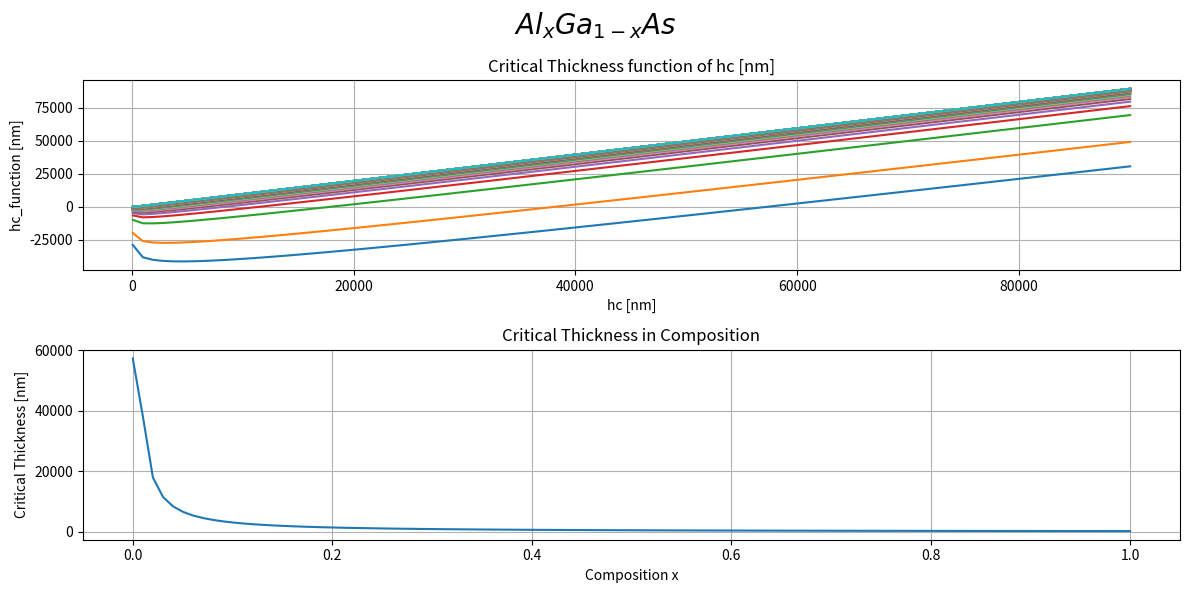

This figure's Python source:
import matplotlib.pyplot as plt
import math as mt
import numpy as np


# Matthews - Blakeslee model

def interpolate(val1, val2, x):
    temp = []
    for i in x:
        temp.append(val1 * (1 - i) + val2 * i)
    return temp


def hc_function(hc_val, b_val, v_val, f_val):
    temp = hc_val - ((b_val / (2 * mt.pi * f_val)) * ((1 - 0.25 * v_val) / (1 + v_val)) * (np.log(hc_val / b_val) + 1))
    return temp


def bisection(xl, xr, eps, fun, b_val, v_val, f_val):
    if fun(xr, b_val, v_val, f_val) * fun(xl, b_val, v_val, f_val) > 0:
        return None
    while (xr - xl) / 2.0 > eps:
        xs = (xr + xl) / 2.0
        if fun(xs, b_val, v_val, f_val) * fun(xl, b_val, v_val, f_val) <= 0:
            xr = xs
        else:
            xl = xs
    return (xr + xl) / 2.0


# Number of values
n = 100

# Parameters
a_AlAs = 0.566139  # AlAs lattice constant [nm]
a_GaAs = 0.565325  # GaAs lattice substrate [nm]
c11_GaAs = 1221
c12_GaAs = 566
c11_AlAs = 1250
c12_AlAs = 534

# Composition
x = np.linspace(0, 1, n)
# x = [i / 100.0 for i in range(0, 100)]

# [a,b]
p = 100  # a left value [nm]
q = 90000  # b right value [nm]

# Numerical tolerance parameter
epsilon = 0.00001

# Interpolate parameters
a = interpolate(a_GaAs, a_AlAs, x)
c11 = interpolate(c11_GaAs, c11_AlAs, x)
c12 = interpolate(c12_GaAs, c12_AlAs, x)

b = [a[i] / mt.sqrt(2) for i in range(len(x))]
v = [c12[i] / (c11[i] + c12[i]) for i in range(len(x))]
f = [abs((a_GaAs - a[i]) / a[i]) for i in range(len(x))]
f[0] = epsilon

# Plot figure
fig, (ax1, ax2) = plt.subplots(2, figsize=(12, 6))
fig.suptitle(r'$ Al_{x}Ga_{1-x}As$', fontsize=20)

# Calculate critical thickness for each composition
critical_thickness = np.zeros_like(x)

for i, x_val in enumerate(x):
    hc_values = np.linspace(p, q, n)
    hc_function_values = hc_function(hc_values, b[i], v[i], f[i])
    # print(hc_function_values)
    # Plot hc_fun(hc)
    ax1.plot(hc_values, hc_function_values)
    ax1.set_xlabel('hc [nm]')
    ax1.set_ylabel('hc_function [nm]')
    ax1.set_title('Critical Thickness function of hc [nm]')
    ax1.grid(True)

    zeros = bisection(p, q, epsilon, hc_function, b[i], v[i], f[i])
    # print(zeros)
    if zeros is not None:
        critical_thickness[i] = zeros

# Plot hc(x)
ax2.plot(x, critical_thickness)
ax2.set_xlabel('Composition x')
ax2.set_ylabel('Critical Thickness [nm]')
ax2.set_title('Critical Thickness in Composition')
ax2.grid(True)

fig.tight_layout()
plt.show()
